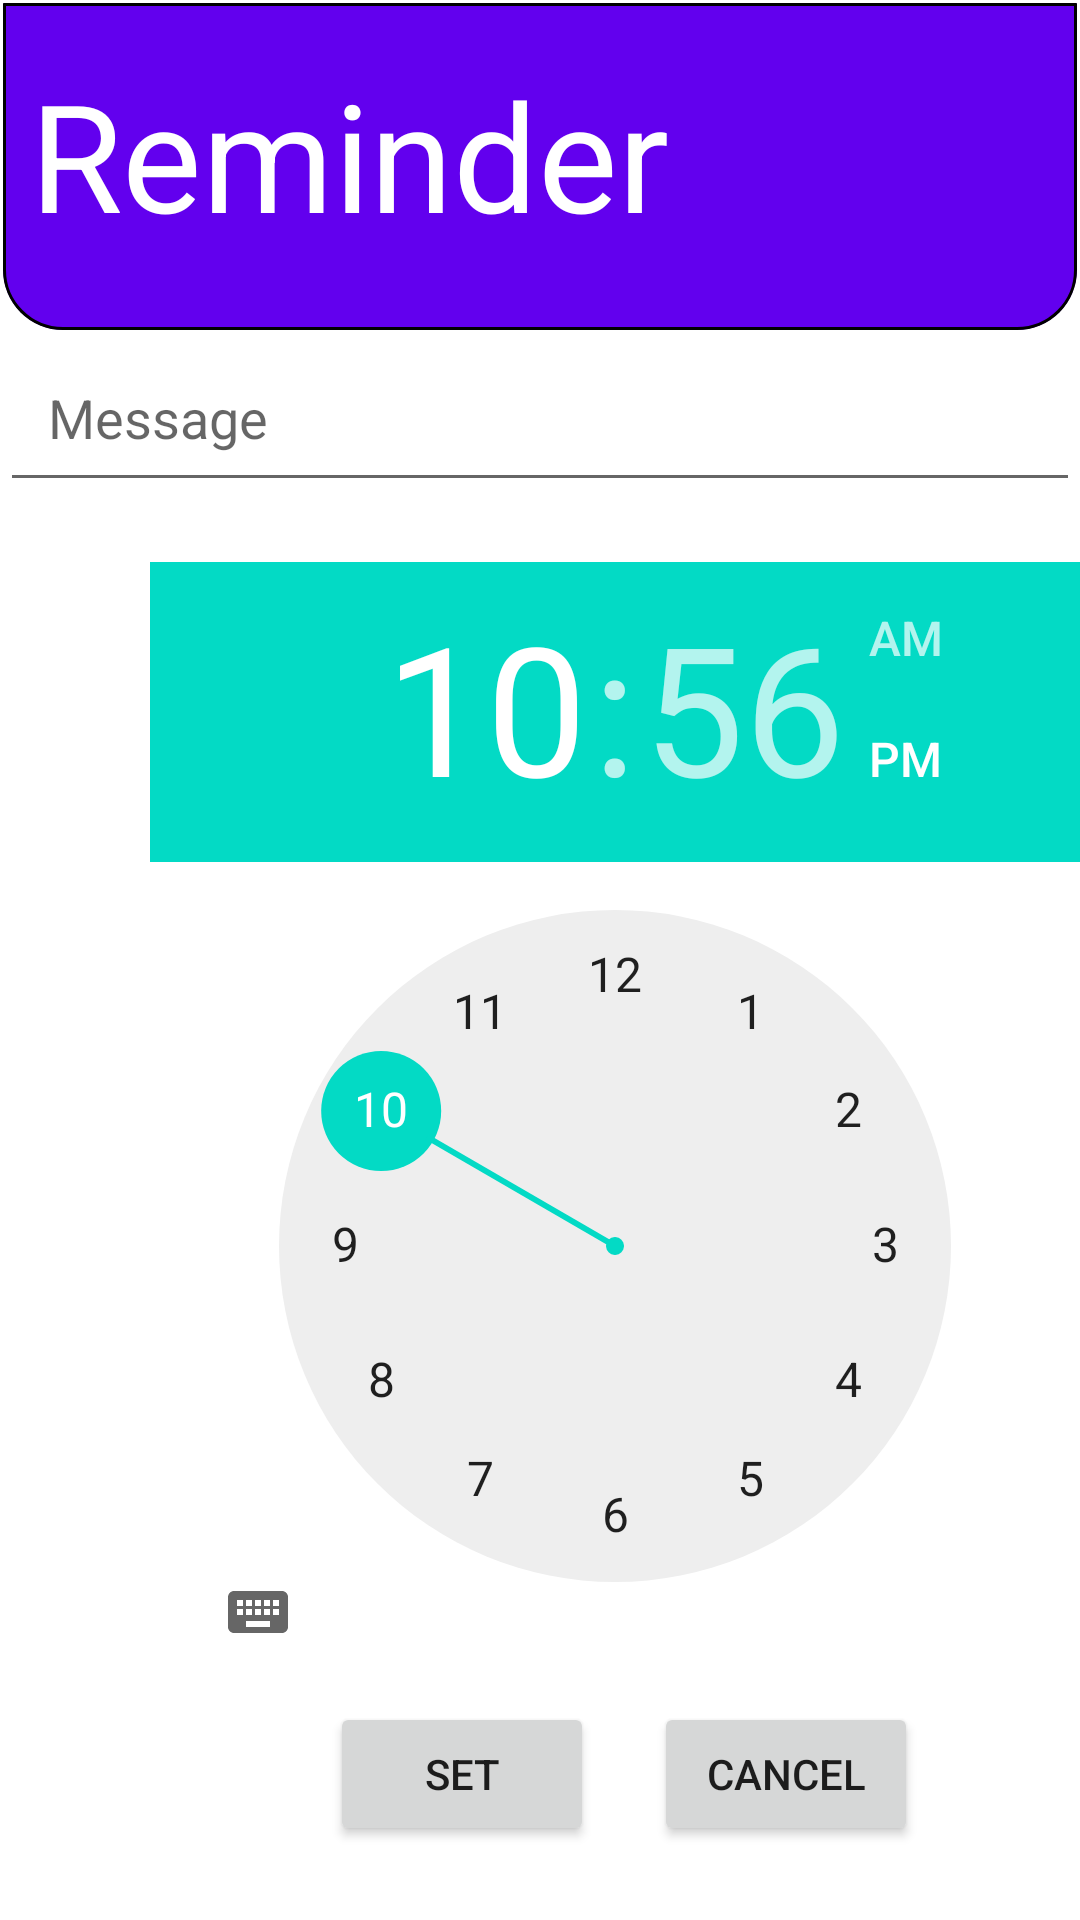

Layout XML and referenced resources for this Android screen:
<!-- AndroidManifest.xml: application theme Theme.Project_LayanAlharbi -->
<!-- res/layout/activity_reminder.xml -->
<?xml version="1.0" encoding="utf-8"?>
<LinearLayout
    xmlns:android="http://schemas.android.com/apk/res/android"
    xmlns:app="http://schemas.android.com/apk/res-auto"
    xmlns:tools="http://schemas.android.com/tools"
    android:layout_width="match_parent"
    android:layout_height="match_parent"
    android:orientation="vertical"
    tools:context=".Reminder">

    <TextView
        android:id="@+id/textView6"
        android:layout_width="match_parent"
        android:layout_height="111dp"
        android:background="@drawable/rounded_corner"
        android:clipToOutline="true"
        android:text="Reminder"
        android:textColor="@color/white"
        android:textSize="50dp"
        android:paddingLeft="10dp"
        android:paddingTop="18dp"/>

    <EditText
        android:id="@+id/editText"
        android:layout_width="match_parent"
        android:layout_height="wrap_content"
        android:hint="Message"
        android:padding="16dp"/>

    <TimePicker
        android:id="@+id/timePicker"
        android:layout_width="310dp"
        android:layout_height="360dp"
        android:layout_marginTop="20dp"
        android:layout_marginLeft="50dp"/>

    <LinearLayout
        android:layout_width="wrap_content"
        android:layout_height="wrap_content"
        android:layout_marginTop="20dp"
        android:layout_marginLeft="110dp">
        <Button
            android:id="@+id/setBtn"
            android:layout_width="wrap_content"
            android:layout_height="wrap_content"
            android:layout_marginRight="20dp"
            android:text="SET"/>

        <Button
            android:id="@+id/cancelBtn"
            android:layout_width="wrap_content"
            android:layout_height="wrap_content"
            android:text="CANCEL"/>
    </LinearLayout>

    <Button
        android:id="@+id/HomeBtn"
        android:layout_width="150dp"
        android:layout_height="wrap_content"
        android:text="Back to home Page"
        android:layout_marginTop="30dp"
        android:layout_marginLeft="130dp"
        android:onClick="onClickGoBackHome"/>

</LinearLayout>
<!-- resources referenced by this layout -->
<resources>
  <!-- drawable rounded_corner (drawable) -->
  <?xml version="1.0" encoding="utf-8"?>
  <shape
      xmlns:android="http://schemas.android.com/apk/res/android"
      android:shape="rectangle">
  
      <corners android:topLeftRadius="0.1dp" android:topRightRadius="0.1dp"
          android:bottomLeftRadius="20dp" android:bottomRightRadius="20dp"/>
  
      
      <stroke android:width="2dp"/>
  
      
      <solid android:color="@color/purple_500" />
  
  </shape>
  <style name="Theme.Project_LayanAlharbi" parent="Theme.MaterialComponents.DayNight.NoActionBar">
          
          <item name="colorPrimary">@color/purple_500</item>
          <item name="colorPrimaryVariant">@color/purple_700</item>
          <item name="colorOnPrimary">@color/white</item>
          
          <item name="colorSecondary">@color/teal_200</item>
          <item name="colorSecondaryVariant">@color/teal_700</item>
          <item name="colorOnSecondary">@color/black</item>
          
          <item name="android:statusBarColor" tools:targetApi="l">?attr/colorPrimaryVariant</item>
          
      </style>
  <!-- not gathered from this repository: default colours our renderer supplied (Android Studio template values) -->
  <color name="purple_500">#FF6200EE</color>
  <color name="purple_700">#FF3700B3</color>
  <color name="teal_200">#FF03DAC5</color>
  <color name="teal_700">#FF018786</color>
  <color name="black">#FF000000</color>
  <color name="white">#FFFFFFFF</color>
</resources>
